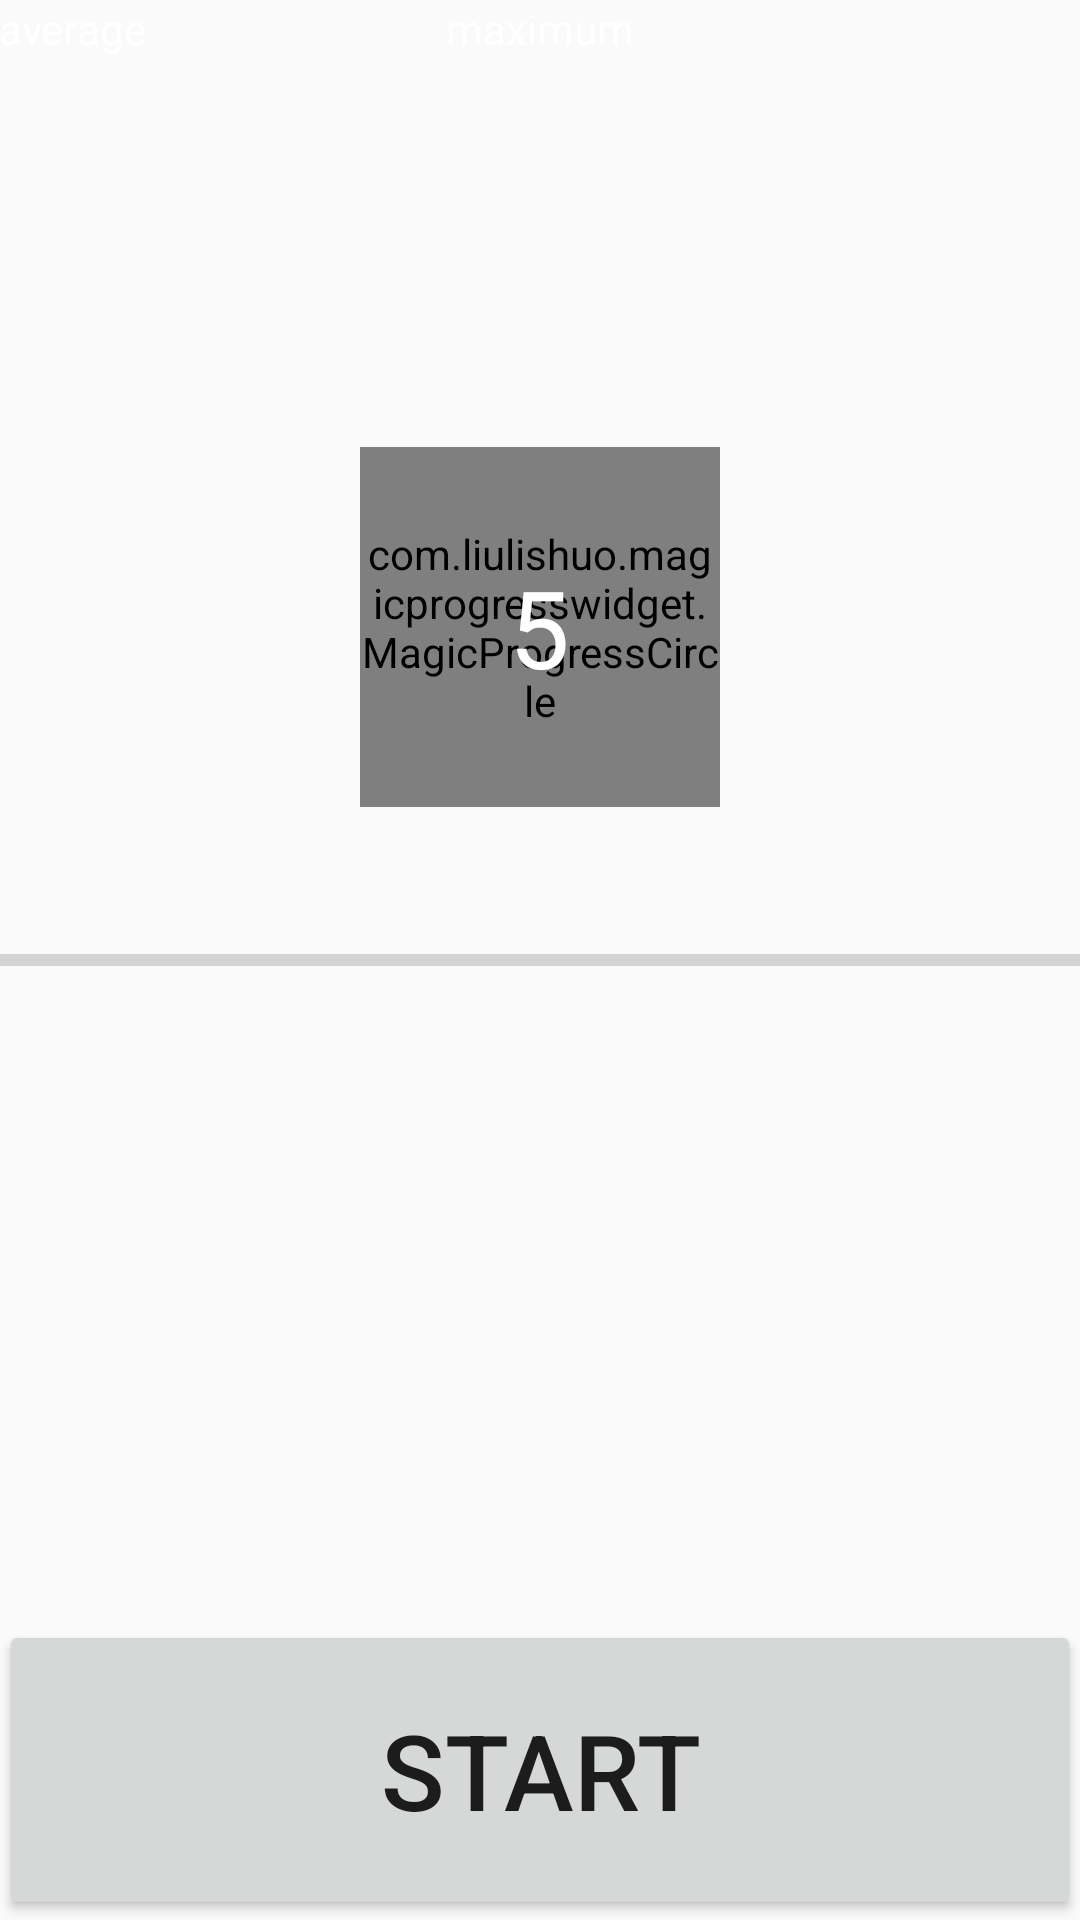

Produce the Android XML layout that renders to this screen, including the resource entries it uses.
<!-- AndroidManifest.xml: application theme AppTheme -->
<!-- res/layout/activity_init.xml -->
<?xml version="1.0" encoding="utf-8"?>
<RelativeLayout xmlns:android="http://schemas.android.com/apk/res/android"
    xmlns:tools="http://schemas.android.com/tools"
    android:layout_width="match_parent"
    android:layout_height="match_parent"
    xmlns:app="http://schemas.android.com/apk/res-auto"
    android:paddingLeft="@dimen/activity_horizontal_margin"
    android:paddingRight="@dimen/activity_horizontal_margin"
    android:paddingTop="@dimen/activity_vertical_margin"
    tools:context=".InitActivity"
    >

    <TextView
        android:layout_width="wrap_content"
        android:layout_height="wrap_content"
        android:text="DB"
        android:textColor="#fff"
        android:id="@+id/panel_LBL_level"
        android:layout_alignParentBottom="true"
        android:layout_centerHorizontal="true"
        android:visibility="invisible"/>

    <RelativeLayout
        android:layout_width="120dp"
        android:layout_height="120dp"
        android:layout_gravity="center_horizontal"
        android:layout_above="@+id/progressBar"
        android:layout_centerHorizontal="true"
        android:layout_marginBottom="43dp">

        <com.liulishuo.magicprogresswidget.MagicProgressCircle
            android:id="@+id/panel_PRG_time"
            android:layout_width="match_parent"
            android:layout_height="match_parent"
            app:mpc_stroke_width="18dp"/>

        <TextView
            android:id="@+id/panel_LBL_time"
            android:layout_width="wrap_content"
            android:layout_height="wrap_content"
            android:layout_centerInParent="true"
            android:text="5"
            android:textColor="#ffffff"
            android:textSize="36sp" />

    </RelativeLayout>

    <ProgressBar
        style="?android:attr/progressBarStyleHorizontal"
        android:layout_width="match_parent"
        android:layout_height="wrap_content"
        android:id="@+id/progressBar"
        android:max="32767"
        android:indeterminate="false"
        android:progress="1"
        android:layout_centerVertical="true"
        android:layout_alignParentLeft="true"
        android:layout_alignParentStart="true" />

    <TextView
        android:layout_width="wrap_content"
        android:layout_height="wrap_content"
        android:id="@+id/txt_max"
        android:textColor="#fff"
        android:text="maximum"
        android:layout_centerHorizontal="true"

        />

    <TextView
        android:layout_width="wrap_content"
        android:layout_height="wrap_content"
        android:id="@+id/txt_avg"
        android:textColor="#fff"
        android:text="average"

        />

    <Button
        android:layout_width="match_parent"
        android:layout_height="100dp"
        android:text="Start"

        android:id="@+id/panel_LBL_start"

        android:textSize="35dp"
        android:layout_alignBottom="@+id/panel_LBL_level"
        android:layout_centerHorizontal="true" />


</RelativeLayout>
<!-- resources referenced by this layout -->
<resources>
  <style name="AppTheme" parent="Theme.AppCompat.Light.NoActionBar">
          
          <item name="colorPrimary">@color/colorPrimary</item>
          <item name="colorPrimaryDark">@color/colorPrimaryDark</item>
          <item name="colorAccent">@color/colorAccent</item>
      </style>
  <!-- not gathered from this repository: default colours our renderer supplied (Android Studio template values) -->
  <color name="colorPrimary">#FF6200EE</color>
  <color name="colorPrimaryDark">#FF3700B3</color>
  <color name="colorAccent">#FF03DAC5</color>
</resources>
